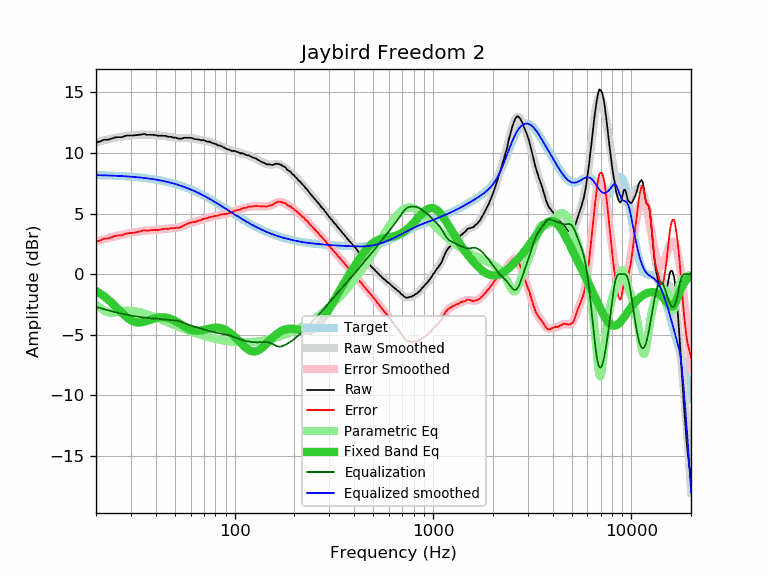

Data behind this chart, as committed beside it:
frequency, raw, error, smoothed, error_smoothed, equalization, parametric_eq, equalized_raw, equalized_smoothed, target
20, 10.86, 2.68, 10.88, 2.70, -2.70, -1.37, 8.17, 8.18, 8.18
21, 10.96, 2.79, 10.97, 2.80, -2.80, -1.59, 8.17, 8.17, 8.17
22, 11.10, 2.94, 11.05, 2.89, -2.89, -1.82, 8.21, 8.16, 8.16
23, 11.10, 2.95, 11.13, 2.98, -2.98, -2.08, 8.13, 8.15, 8.15
24, 11.20, 3.06, 11.20, 3.06, -3.06, -2.35, 8.15, 8.14, 8.14
25, 11.29, 3.16, 11.26, 3.13, -3.13, -2.63, 8.16, 8.13, 8.13
26, 11.31, 3.20, 11.31, 3.20, -3.20, -2.91, 8.12, 8.11, 8.11
27, 11.30, 3.20, 11.36, 3.25, -3.25, -3.18, 8.05, 8.10, 8.10
28, 11.41, 3.33, 11.39, 3.31, -3.31, -3.43, 8.10, 8.08, 8.08
29, 11.45, 3.38, 11.43, 3.36, -3.36, -3.64, 8.09, 8.07, 8.07
30, 11.45, 3.40, 11.46, 3.41, -3.41, -3.80, 8.05, 8.05, 8.05
31, 11.45, 3.42, 11.48, 3.45, -3.45, -3.91, 8.00, 8.03, 8.03
32, 11.48, 3.47, 11.50, 3.49, -3.49, -3.97, 8.00, 8.01, 8.01
33, 11.51, 3.52, 11.51, 3.52, -3.52, -3.99, 7.99, 7.99, 7.99
34, 11.53, 3.56, 11.52, 3.55, -3.55, -3.96, 7.98, 7.97, 7.97
35, 11.58, 3.64, 11.53, 3.58, -3.58, -3.92, 8.00, 7.95, 7.95
36, 11.50, 3.58, 11.52, 3.60, -3.60, -3.86, 7.90, 7.92, 7.92
37, 11.50, 3.61, 11.51, 3.62, -3.62, -3.79, 7.88, 7.90, 7.90
38, 11.50, 3.63, 11.50, 3.63, -3.63, -3.72, 7.87, 7.87, 7.87
39, 11.50, 3.66, 11.49, 3.65, -3.65, -3.66, 7.85, 7.84, 7.84
40, 11.46, 3.65, 11.47, 3.66, -3.66, -3.62, 7.80, 7.81, 7.81
41, 11.43, 3.65, 11.46, 3.68, -3.68, -3.58, 7.76, 7.78, 7.78
42, 11.43, 3.68, 11.44, 3.69, -3.69, -3.56, 7.74, 7.75, 7.75
43, 11.42, 3.71, 11.42, 3.71, -3.71, -3.55, 7.71, 7.72, 7.72
44, 11.42, 3.74, 11.41, 3.72, -3.72, -3.56, 7.70, 7.68, 7.68
45, 11.41, 3.77, 11.39, 3.74, -3.74, -3.58, 7.67, 7.65, 7.65
46, 11.34, 3.73, 11.36, 3.75, -3.75, -3.61, 7.59, 7.61, 7.61
47, 11.34, 3.77, 11.34, 3.76, -3.76, -3.66, 7.58, 7.57, 7.57
48, 11.34, 3.81, 11.31, 3.78, -3.78, -3.71, 7.57, 7.53, 7.53
49, 11.27, 3.78, 11.29, 3.79, -3.79, -3.78, 7.48, 7.50, 7.50
50, 11.27, 3.82, 11.26, 3.81, -3.81, -3.85, 7.46, 7.45, 7.45
51, 11.25, 3.84, 11.24, 3.83, -3.83, -3.92, 7.42, 7.41, 7.41
52, 11.19, 3.82, 11.23, 3.86, -3.86, -4.00, 7.33, 7.37, 7.37
53, 11.19, 3.87, 11.23, 3.90, -3.90, -4.09, 7.29, 7.33, 7.33
54, 11.19, 3.91, 11.23, 3.94, -3.94, -4.17, 7.25, 7.28, 7.28
55, 11.23, 4.00, 11.23, 4.00, -4.00, -4.25, 7.24, 7.24, 7.24
56, 11.26, 4.07, 11.24, 4.05, -4.05, -4.33, 7.21, 7.19, 7.19
57, 11.26, 4.12, 11.25, 4.10, -4.10, -4.40, 7.16, 7.14, 7.14
58, 11.26, 4.17, 11.25, 4.15, -4.15, -4.46, 7.11, 7.09, 7.09
59, 11.26, 4.22, 11.25, 4.20, -4.20, -4.52, 7.06, 7.05, 7.05
60, 11.26, 4.27, 11.24, 4.24, -4.24, -4.57, 7.02, 7.00, 7.00
61, 11.23, 4.29, 11.22, 4.28, -4.28, -4.61, 6.96, 6.95, 6.95
62, 11.20, 4.31, 11.20, 4.31, -4.31, -4.64, 6.90, 6.90, 6.90
63, 11.14, 4.30, 11.18, 4.33, -4.33, -4.65, 6.81, 6.85, 6.85
64, 11.14, 4.35, 11.16, 4.36, -4.36, -4.66, 6.78, 6.79, 6.79
65, 11.13, 4.39, 11.13, 4.39, -4.39, -4.67, 6.74, 6.74, 6.74
66, 11.11, 4.42, 11.11, 4.42, -4.42, -4.66, 6.69, 6.69, 6.69
67, 11.09, 4.46, 11.09, 4.46, -4.46, -4.65, 6.64, 6.64, 6.64
68, 11.04, 4.46, 11.07, 4.49, -4.49, -4.63, 6.55, 6.58, 6.58
69, 11.08, 4.55, 11.05, 4.52, -4.52, -4.61, 6.56, 6.53, 6.53
70, 11.05, 4.58, 11.03, 4.56, -4.56, -4.59, 6.49, 6.48, 6.48
71, 11.01, 4.59, 11.01, 4.59, -4.59, -4.56, 6.42, 6.42, 6.42
72, 10.98, 4.62, 10.99, 4.62, -4.62, -4.54, 6.36, 6.37, 6.37
73, 10.94, 4.63, 10.97, 4.65, -4.65, -4.51, 6.29, 6.31, 6.31
74, 10.95, 4.69, 10.94, 4.68, -4.68, -4.49, 6.27, 6.26, 6.26
75, 10.91, 4.71, 10.91, 4.70, -4.70, -4.47, 6.21, 6.20, 6.20
76, 10.88, 4.73, 10.88, 4.73, -4.73, -4.45, 6.16, 6.15, 6.15
77, 10.84, 4.75, 10.84, 4.75, -4.75, -4.43, 6.09, 6.10, 6.10
78, 10.81, 4.77, 10.81, 4.77, -4.77, -4.42, 6.04, 6.04, 6.04
79, 10.77, 4.79, 10.78, 4.79, -4.79, -4.41, 5.98, 5.99, 5.99
... 553 more rows
